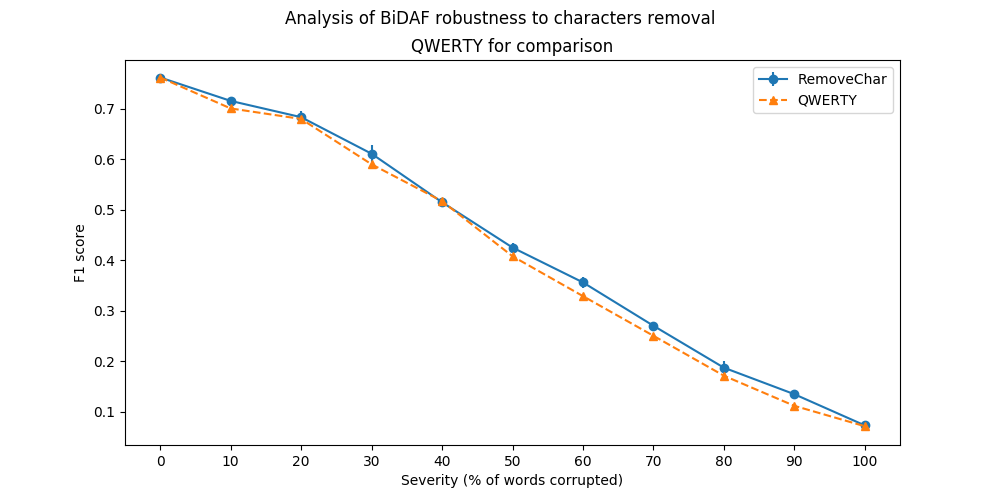

Source data for this figure (header and first rows):
, severity, f1_mean, f1_std
0, 0, 0.7617, 0.0
1, 10, 0.7153, 0.007301
2, 20, 0.6831, 0.01316
3, 30, 0.6108, 0.01675
4, 40, 0.5148, 0.008881
5, 50, 0.4252, 0.009281
6, 60, 0.3562, 0.0116
7, 70, 0.2704, 0.005785
8, 80, 0.1875, 0.01266
9, 90, 0.135, 0.005507
10, 100, 0.07329, 0.004178
